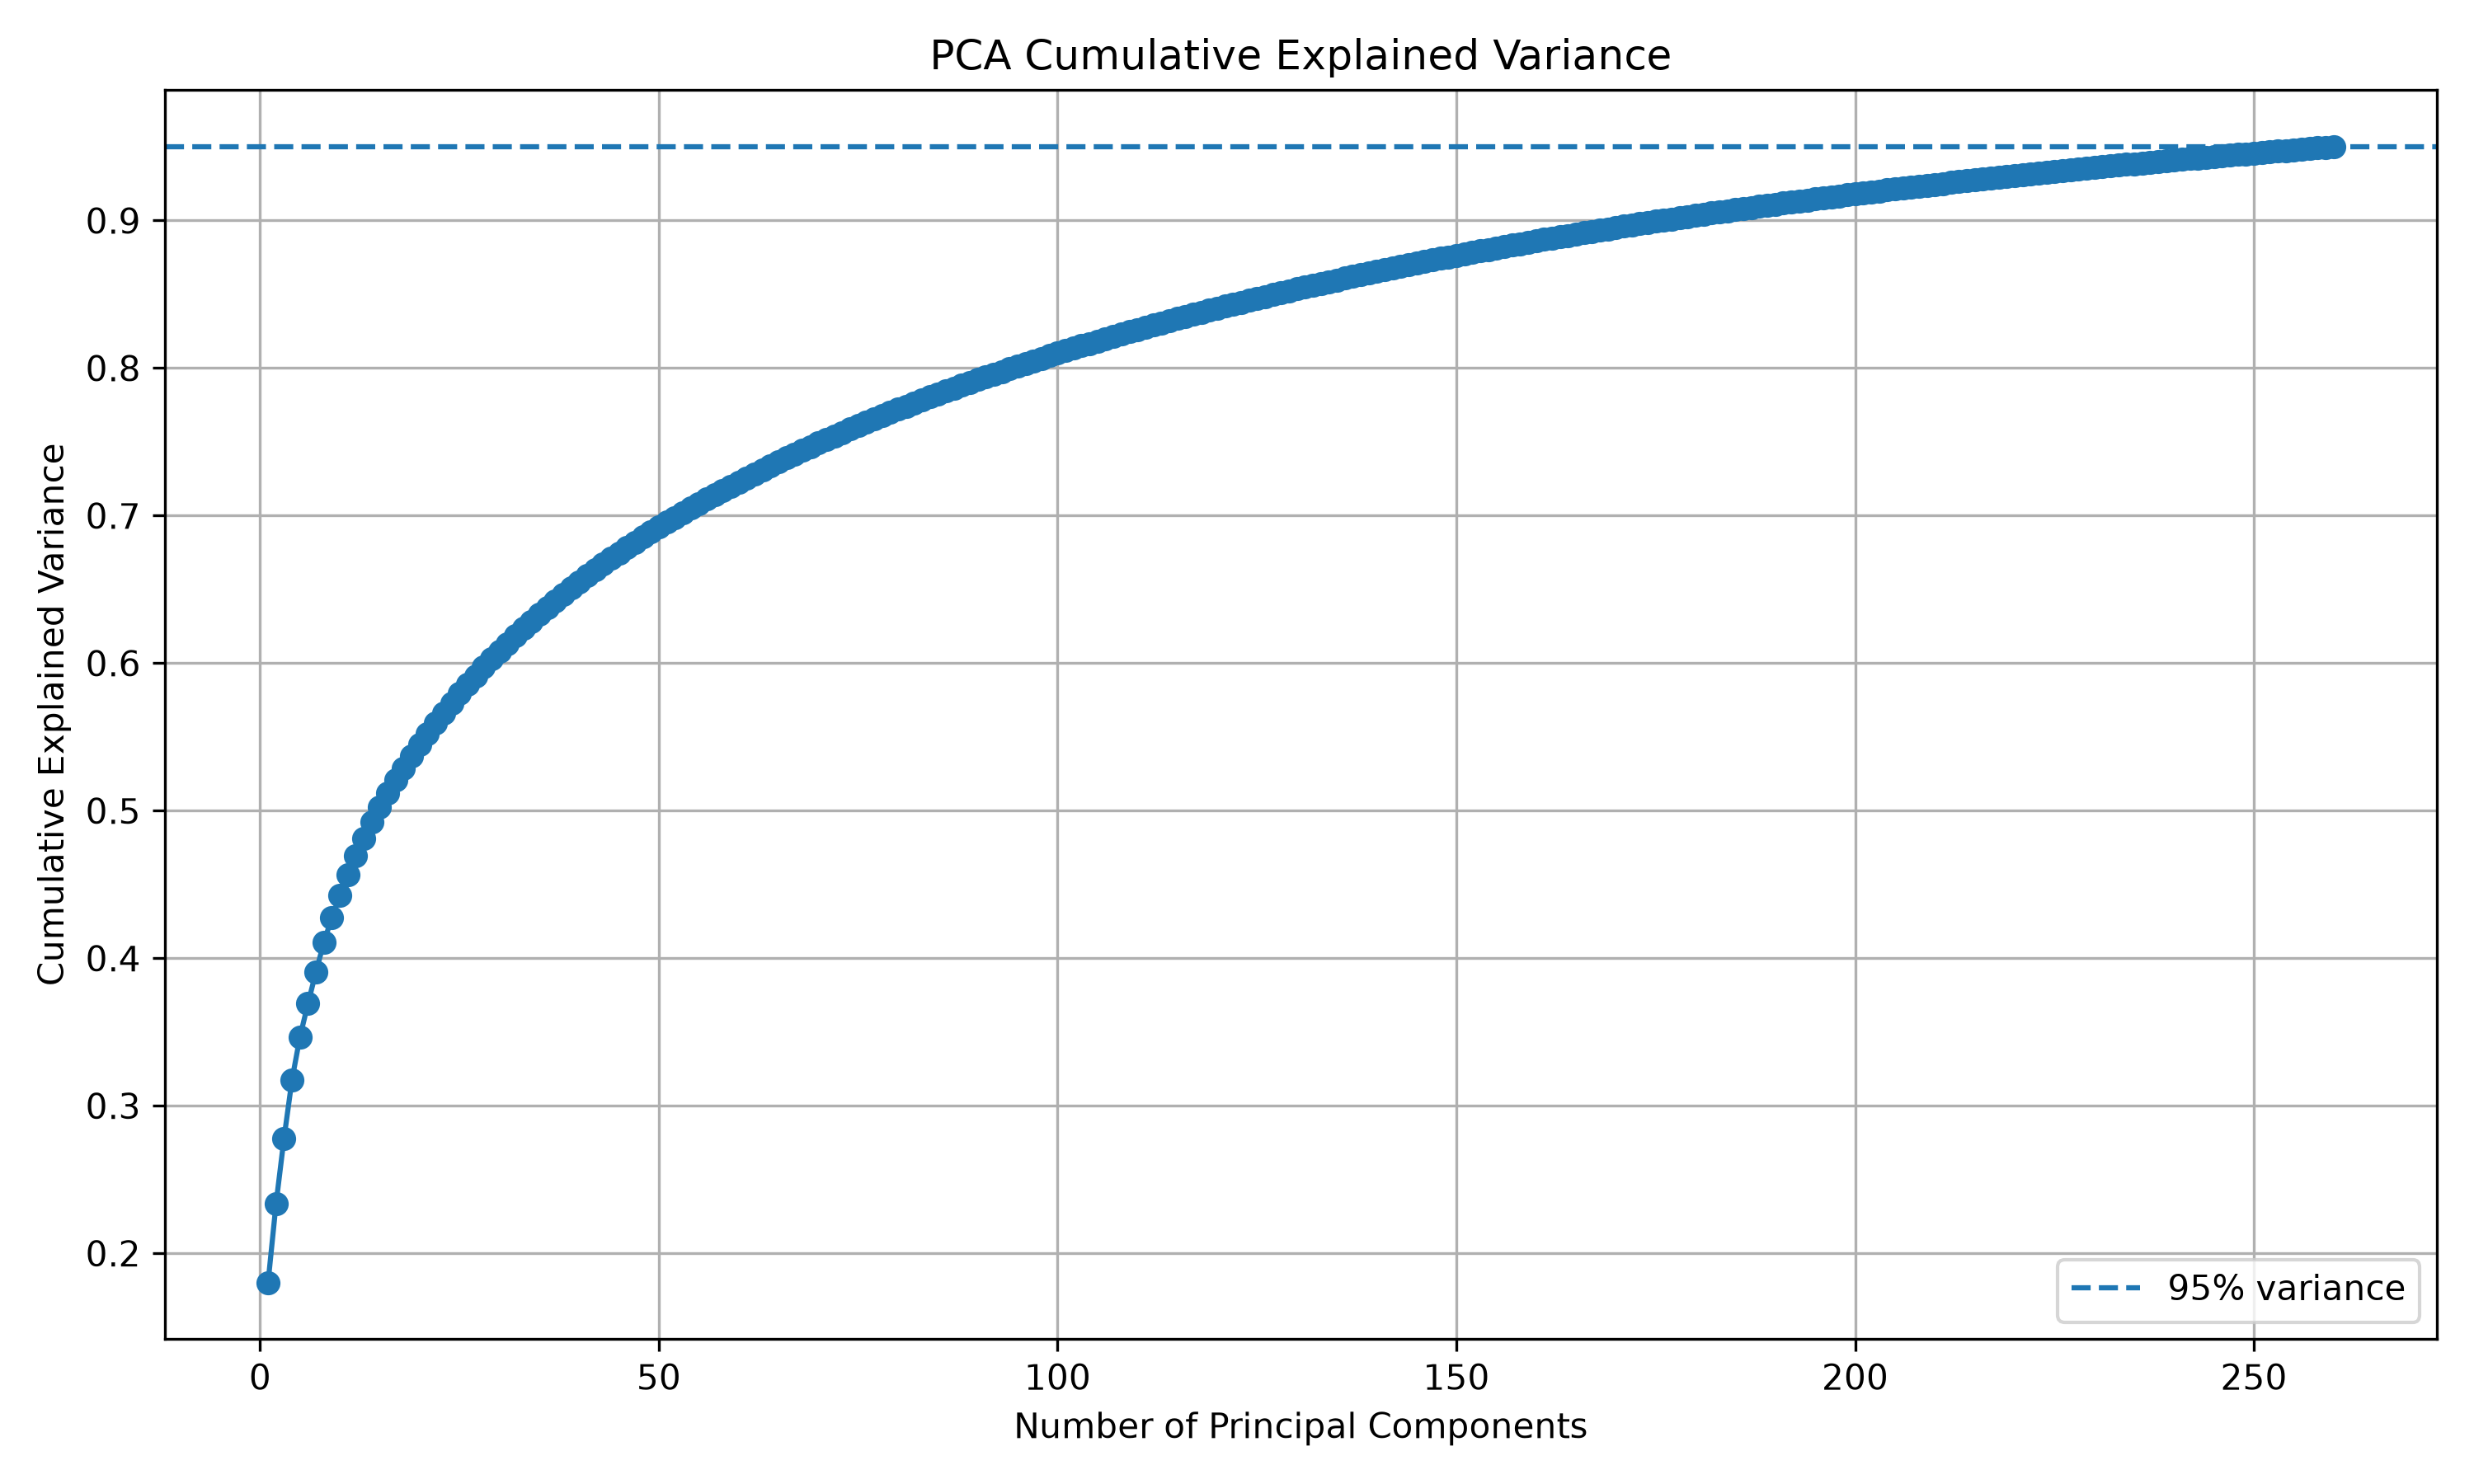

Source data for this figure (header and first rows):
Principal Component, Explained Variance Ratio, Cumulative Explained Variance
1, 0.1802, 0.1802
2, 0.05345, 0.2336
3, 0.04438, 0.278
4, 0.03955, 0.3176
5, 0.02914, 0.3467
6, 0.02245, 0.3692
7, 0.02147, 0.3906
8, 0.02016, 0.4108
9, 0.01685, 0.4276
10, 0.01469, 0.4423
11, 0.0141, 0.4564
12, 0.01274, 0.4692
13, 0.01207, 0.4812
14, 0.01106, 0.4923
15, 0.01027, 0.5026
16, 0.009473, 0.512
17, 0.008527, 0.5206
18, 0.008255, 0.5288
19, 0.008166, 0.537
20, 0.007739, 0.5447
21, 0.007429, 0.5522
22, 0.007076, 0.5592
23, 0.007062, 0.5663
24, 0.006741, 0.573
25, 0.006475, 0.5795
26, 0.006018, 0.5855
27, 0.005845, 0.5914
28, 0.005754, 0.5971
29, 0.005685, 0.6028
30, 0.005327, 0.6081
31, 0.005173, 0.6133
32, 0.005163, 0.6185
33, 0.00502, 0.6235
34, 0.004886, 0.6284
35, 0.004731, 0.6331
36, 0.004674, 0.6378
37, 0.004528, 0.6423
38, 0.004443, 0.6468
39, 0.004256, 0.651
40, 0.004192, 0.6552
41, 0.004132, 0.6593
42, 0.003977, 0.6633
43, 0.003852, 0.6672
44, 0.003759, 0.6709
45, 0.003684, 0.6746
46, 0.003676, 0.6783
47, 0.003596, 0.6819
48, 0.003561, 0.6854
49, 0.003433, 0.6889
50, 0.003417, 0.6923
51, 0.003277, 0.6956
52, 0.00323, 0.6988
53, 0.003172, 0.702
54, 0.003094, 0.7051
55, 0.003061, 0.7081
56, 0.003012, 0.7111
57, 0.002985, 0.7141
58, 0.002943, 0.7171
59, 0.002872, 0.7199
60, 0.002819, 0.7228
... 200 more rows
